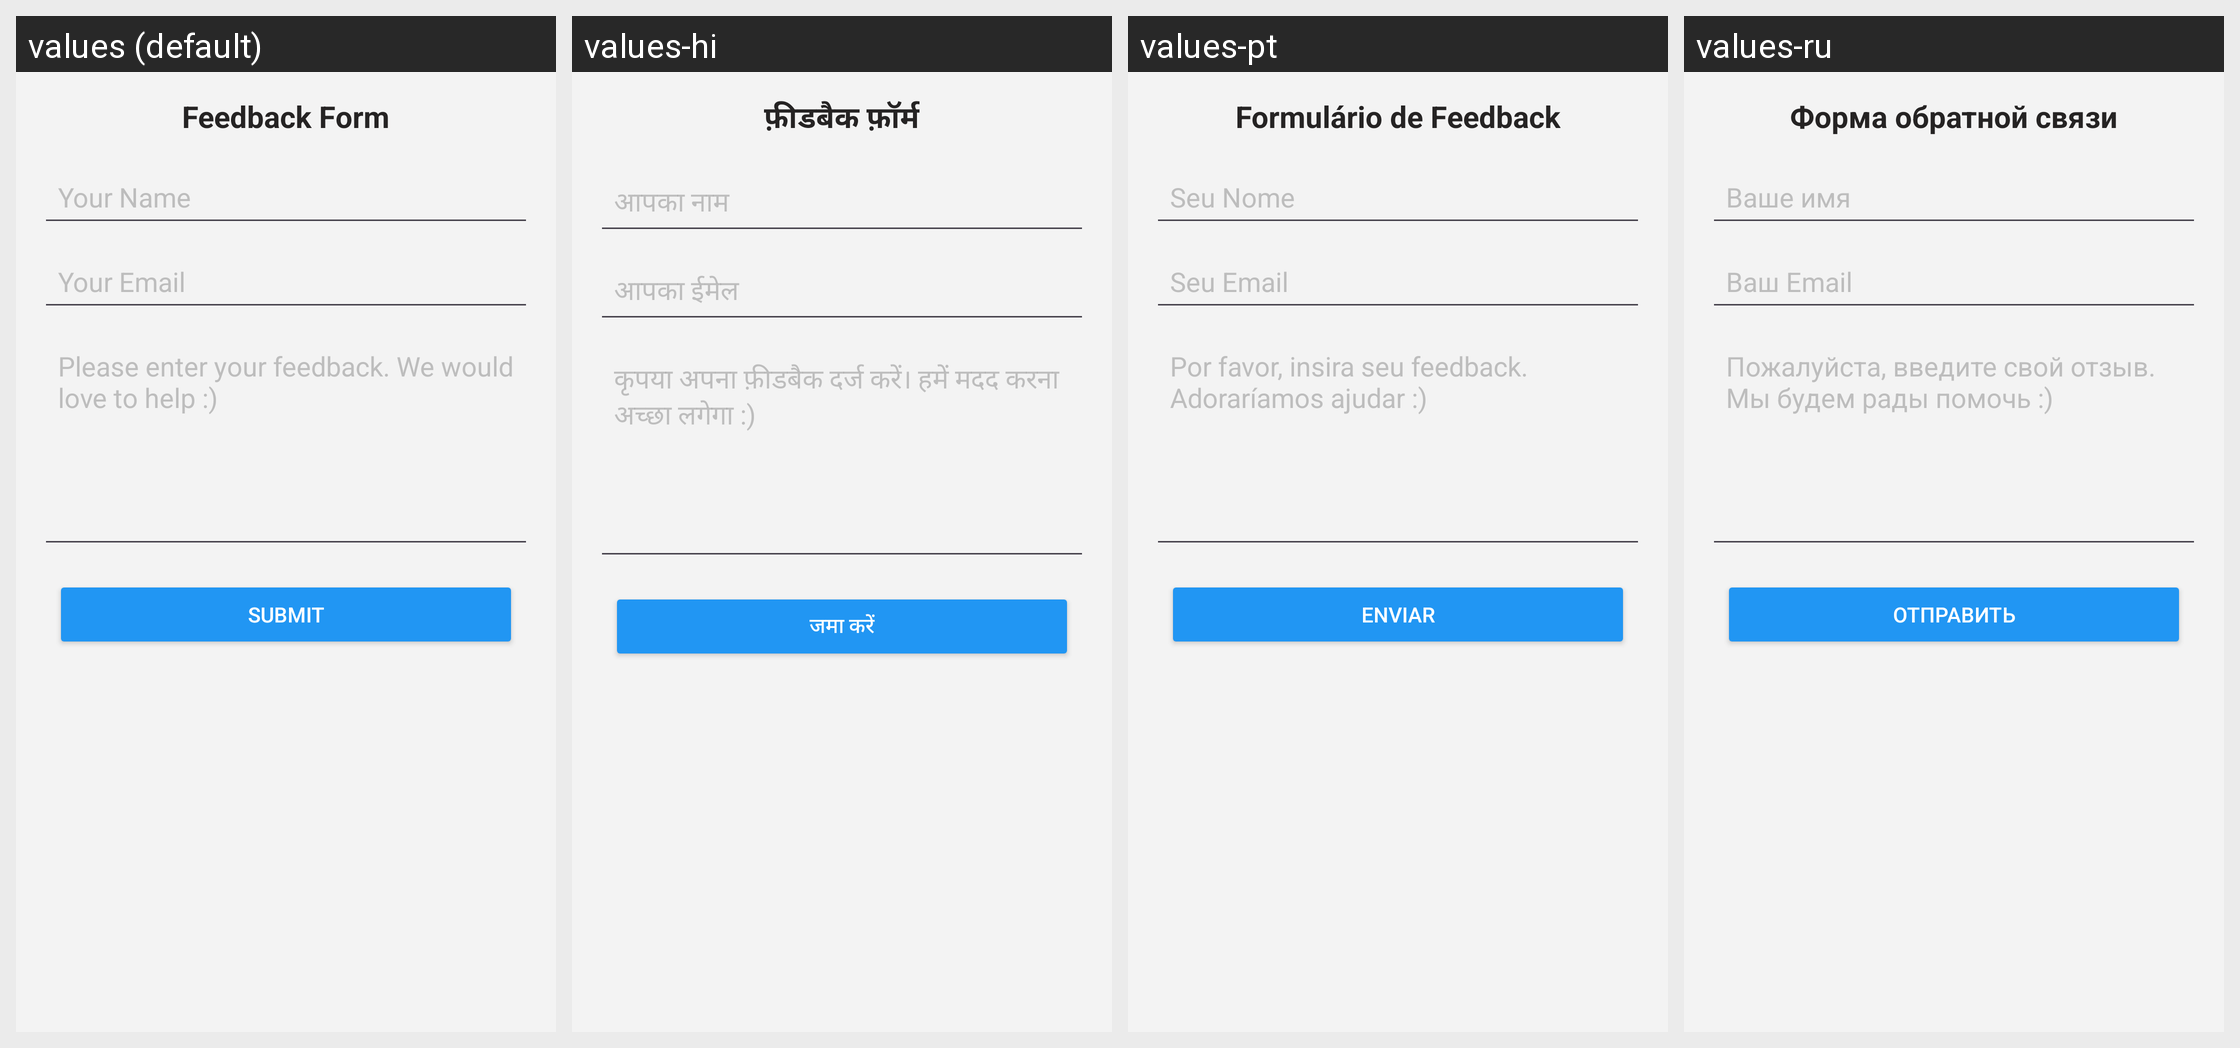

The same Android screen rendered under several of its app's locales, left to right. List the strings drawn on it with the default value and each locale's translation.
Android screen res/layout/activity_feedback.xml rendered under 4 locales, left to right: values (default), values-hi, values-pt, values-ru. Device: Nexus 5 (rendered at 1080×1920; each locale shown at half size, 540×960, under a caption strip naming it); theme Theme.KeyboardAi.
Other locales in the repository, not shown: values-de, values-es, values-fr, values-zh-rCN.
Strings drawn on this screen, with the default value and each locale's value (text and hints the layout hard-codes, and strings that could not be matched under every locale, appear in the picture but are not listed):

feedback_form_heading
  values: Feedback Form
  values-hi: फ़ीडबैक फ़ॉर्म
  values-pt: Formulário de Feedback
  values-ru: Форма обратной связи

name_hint_text
  values: Your Name
  values-hi: आपका नाम
  values-pt: Seu Nome
  values-ru: Ваше имя

feedback_email_text
  values: Your Email
  values-hi: आपका ईमेल
  values-pt: Seu Email
  values-ru: Ваш Email

feedback_text
  values: Please enter your feedback. We would love to help :)
  values-hi: कृपया अपना फ़ीडबैक दर्ज करें। हमें मदद करना अच्छा लगेगा :)
  values-pt: Por favor, insira seu feedback. Adoraríamos ajudar :)
  values-ru: Пожалуйста, введите свой отзыв. Мы будем рады помочь :)

feedback_submit_button
  values: Submit
  values-hi: जमा करें
  values-pt: Enviar
  values-ru: Отправить
